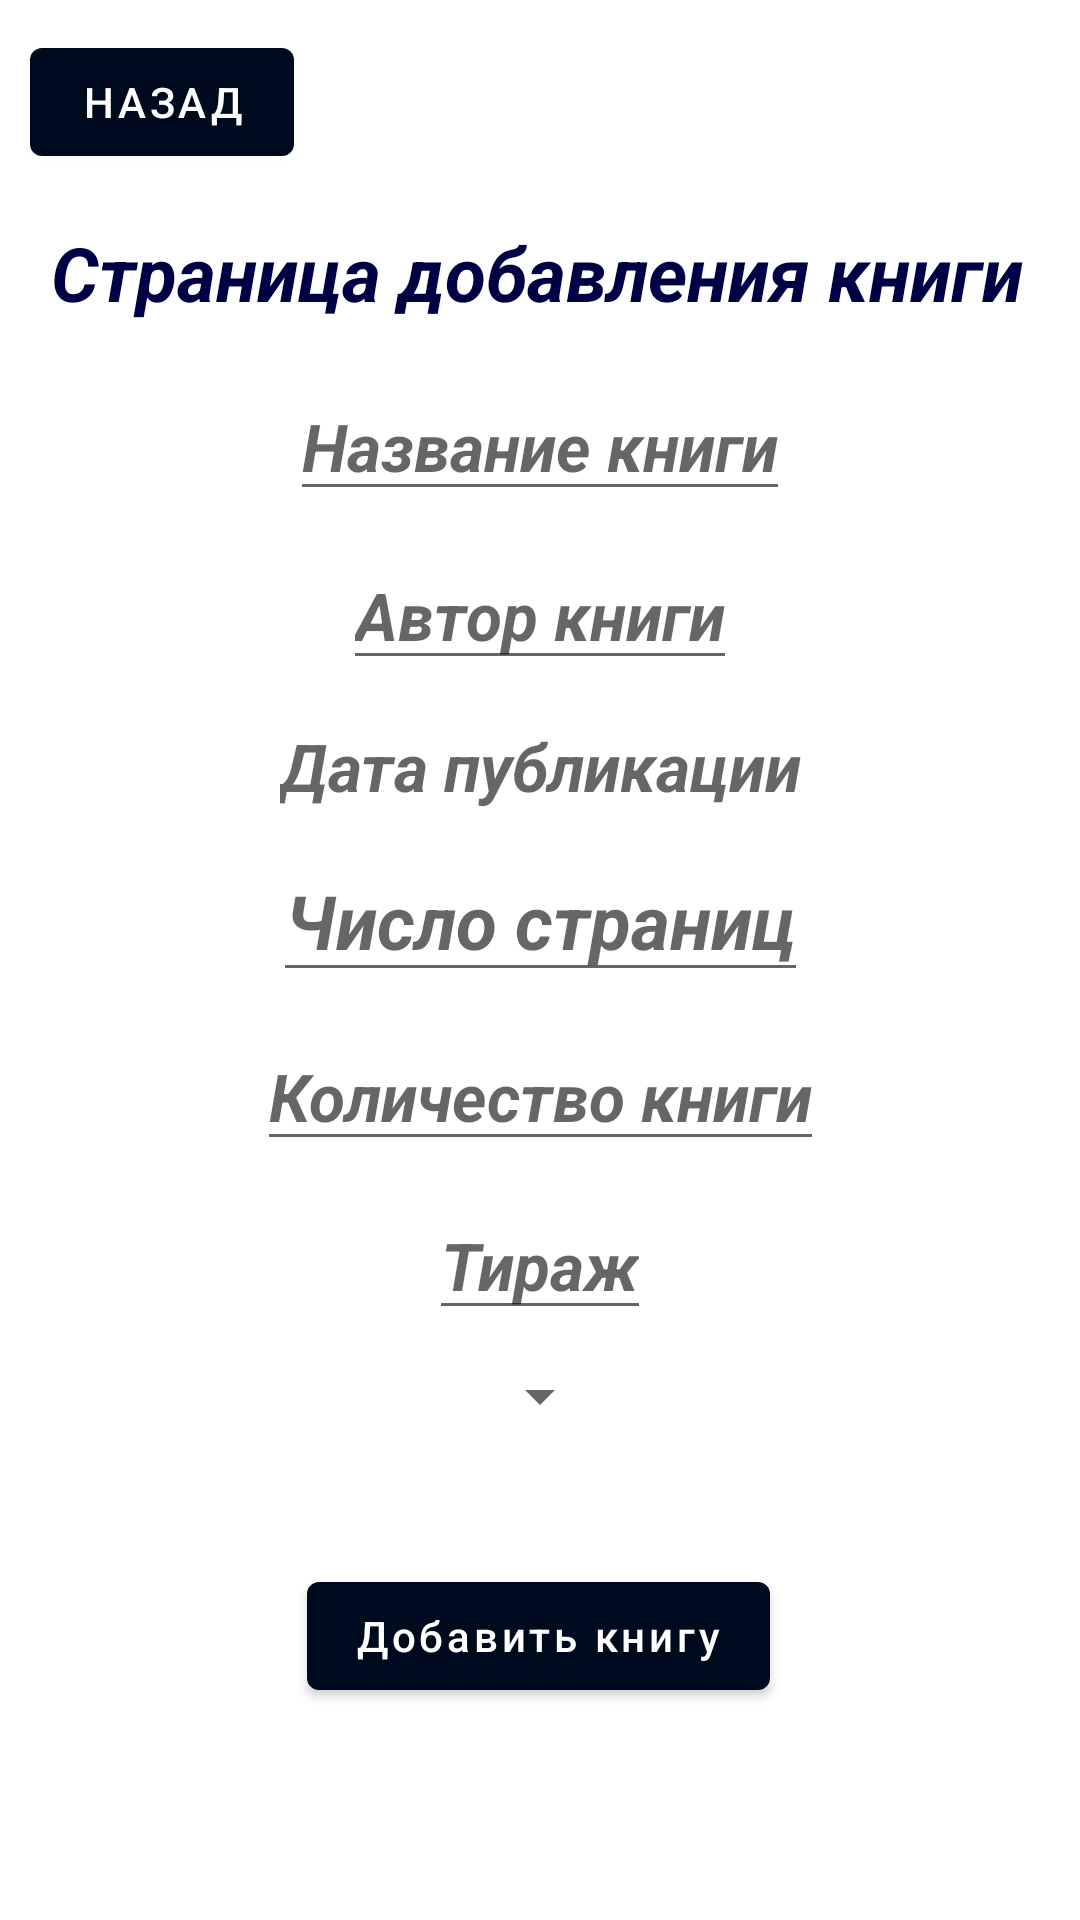

Write the Android layout XML for this screen, with the resource values it uses.
<!-- AndroidManifest.xml: application theme Theme.RoomDataBase -->
<!-- res/layout/fragment_first.xml -->
<?xml version="1.0" encoding="utf-8"?>
<androidx.constraintlayout.widget.ConstraintLayout xmlns:android="http://schemas.android.com/apk/res/android"
    xmlns:app="http://schemas.android.com/apk/res-auto"
    xmlns:tools="http://schemas.android.com/tools"
    android:layout_width="match_parent"
    android:layout_height="match_parent"
    tools:context=".fragments.AddBookFragment">

    <Button
        android:id="@+id/back_btn"
        android:layout_width="wrap_content"
        android:layout_height="wrap_content"
        android:layout_margin="10dp"
        android:text="@string/back_btn"
        app:layout_constraintStart_toStartOf="parent"
        app:layout_constraintTop_toTopOf="parent" />

    <TextView
        android:layout_width="wrap_content"
        android:layout_height="wrap_content"
        android:layout_marginTop="16dp"
        android:text="@string/add_book_text"
        android:textColor="#000045"
        android:textSize="25sp"
        android:textStyle="bold|italic"
        app:layout_constraintEnd_toEndOf="parent"
        app:layout_constraintHorizontal_bias="0.473"
        app:layout_constraintStart_toStartOf="parent"
        app:layout_constraintTop_toBottomOf="@+id/back_btn" />

    <EditText
        android:id="@+id/book_name"
        android:layout_width="wrap_content"
        android:layout_height="wrap_content"
        android:layout_marginTop="124dp"
        android:hint="@string/book_name_hint"
        android:textSize="22sp"
        android:textStyle="italic|bold"
        app:layout_constraintEnd_toEndOf="parent"
        app:layout_constraintStart_toStartOf="parent"
        app:layout_constraintTop_toTopOf="parent" />

    <EditText
        android:id="@+id/book_author"
        android:layout_width="wrap_content"
        android:layout_height="wrap_content"
        android:hint="@string/author_hint"
        android:textSize="22sp"
        android:layout_margin="10dp"
        android:textStyle="italic|bold"
        app:layout_constraintEnd_toEndOf="parent"
        app:layout_constraintStart_toStartOf="parent"
        app:layout_constraintTop_toBottomOf="@+id/book_name"
        app:layout_constraintVertical_bias="0.02" />

    <TextView
        android:id="@+id/book_publication_date"
        android:layout_width="wrap_content"
        android:layout_height="wrap_content"
        android:hint="@string/publication_date_hint"
        android:inputType="date"
        android:textSize="22sp"
        android:clickable="true"
        android:layout_margin="14dp"
        android:textStyle="italic|bold"
        app:layout_constraintEnd_toEndOf="parent"
        app:layout_constraintStart_toStartOf="parent"
        app:layout_constraintTop_toBottomOf="@+id/book_author"
        app:layout_constraintVertical_bias="0.066" />

    <EditText
        android:id="@+id/book_amount_page"
        android:layout_width="wrap_content"
        android:layout_height="wrap_content"
        android:hint="@string/amount_page_hint"
        android:textSize="25sp"
        android:layout_margin="10dp"
        android:textStyle="italic|bold"
        app:layout_constraintEnd_toEndOf="parent"
        app:layout_constraintStart_toStartOf="parent"
        app:layout_constraintTop_toBottomOf="@+id/book_publication_date"
        app:layout_constraintVertical_bias="0.098" />

    <EditText
        android:id="@+id/book_amount"
        android:layout_width="wrap_content"
        android:layout_height="wrap_content"
        android:hint="@string/amount_hint"
        android:textSize="22sp"
        android:inputType="number"
        android:layout_margin="10dp"
        android:textStyle="italic|bold"
        app:layout_constraintEnd_toEndOf="parent"
        app:layout_constraintStart_toStartOf="parent"
        app:layout_constraintTop_toBottomOf="@+id/book_amount_page"
        app:layout_constraintVertical_bias="0.18" />

    <EditText
        android:id="@+id/book_place"
        android:layout_width="wrap_content"
        android:layout_height="wrap_content"
        android:hint="@string/place_hint"
        android:textSize="22sp"
        android:layout_margin="10dp"
        android:textStyle="italic|bold"
        app:layout_constraintEnd_toEndOf="parent"
        app:layout_constraintStart_toStartOf="parent"
        app:layout_constraintTop_toBottomOf="@+id/book_amount"
        app:layout_constraintVertical_bias="0.056" />

    <Spinner
        android:id="@+id/genre_select"
        android:layout_width="wrap_content"
        android:layout_height="wrap_content"
        android:layout_margin="10dp"
        android:textSize="30sp"
        android:spinnerMode="dropdown"
        android:textStyle="italic|bold"
        app:layout_constraintEnd_toEndOf="parent"
        app:layout_constraintStart_toStartOf="parent"
        app:layout_constraintTop_toBottomOf="@+id/book_place" />

    <Button
        android:id="@+id/add_book_btn"
        android:layout_width="wrap_content"
        android:layout_height="wrap_content"
        android:layout_marginTop="44dp"
        android:textAllCaps="false"
        android:text="@string/add_book_btn"
        app:layout_constraintEnd_toEndOf="parent"
        app:layout_constraintHorizontal_bias="0.498"
        app:layout_constraintStart_toStartOf="parent"
        app:layout_constraintTop_toBottomOf="@+id/genre_select"
        />
</androidx.constraintlayout.widget.ConstraintLayout>
<!-- resources referenced by this layout -->
<resources>
  <string name="add_book_btn">Добавить книгу</string>
  <string name="add_book_text">Страница добавления книги</string>
  <string name="amount_hint">Количество книги</string>
  <string name="amount_page_hint">Число страниц</string>
  <string name="author_hint">Автор книги</string>
  <string name="back_btn">Назад</string>
  <string name="book_name_hint">Название книги</string>
  <string name="place_hint">Тираж</string>
  <string name="publication_date_hint">Дата публикации</string>
  <style name="Theme.RoomDataBase" parent="Theme.MaterialComponents.DayNight.NoActionBar">
          
          <item name="colorPrimary">#000A1E</item>
          <item name="colorPrimaryVariant">@color/purple_700</item>
          <item name="colorOnPrimary">@color/white</item>
          
          <item name="colorSecondary">@color/teal_200</item>
          <item name="colorSecondaryVariant">@color/teal_700</item>
          <item name="colorOnSecondary">@color/black</item>
          
          <item name="android:statusBarColor" tools:targetApi="l">?attr/colorPrimaryVariant</item>
          
      </style>
  <!-- not gathered from this repository: default colours our renderer supplied (Android Studio template values) -->
  <color name="purple_700">#FF3700B3</color>
  <color name="teal_200">#FF03DAC5</color>
  <color name="teal_700">#FF018786</color>
  <color name="black">#FF000000</color>
  <color name="white">#FFFFFFFF</color>
</resources>
